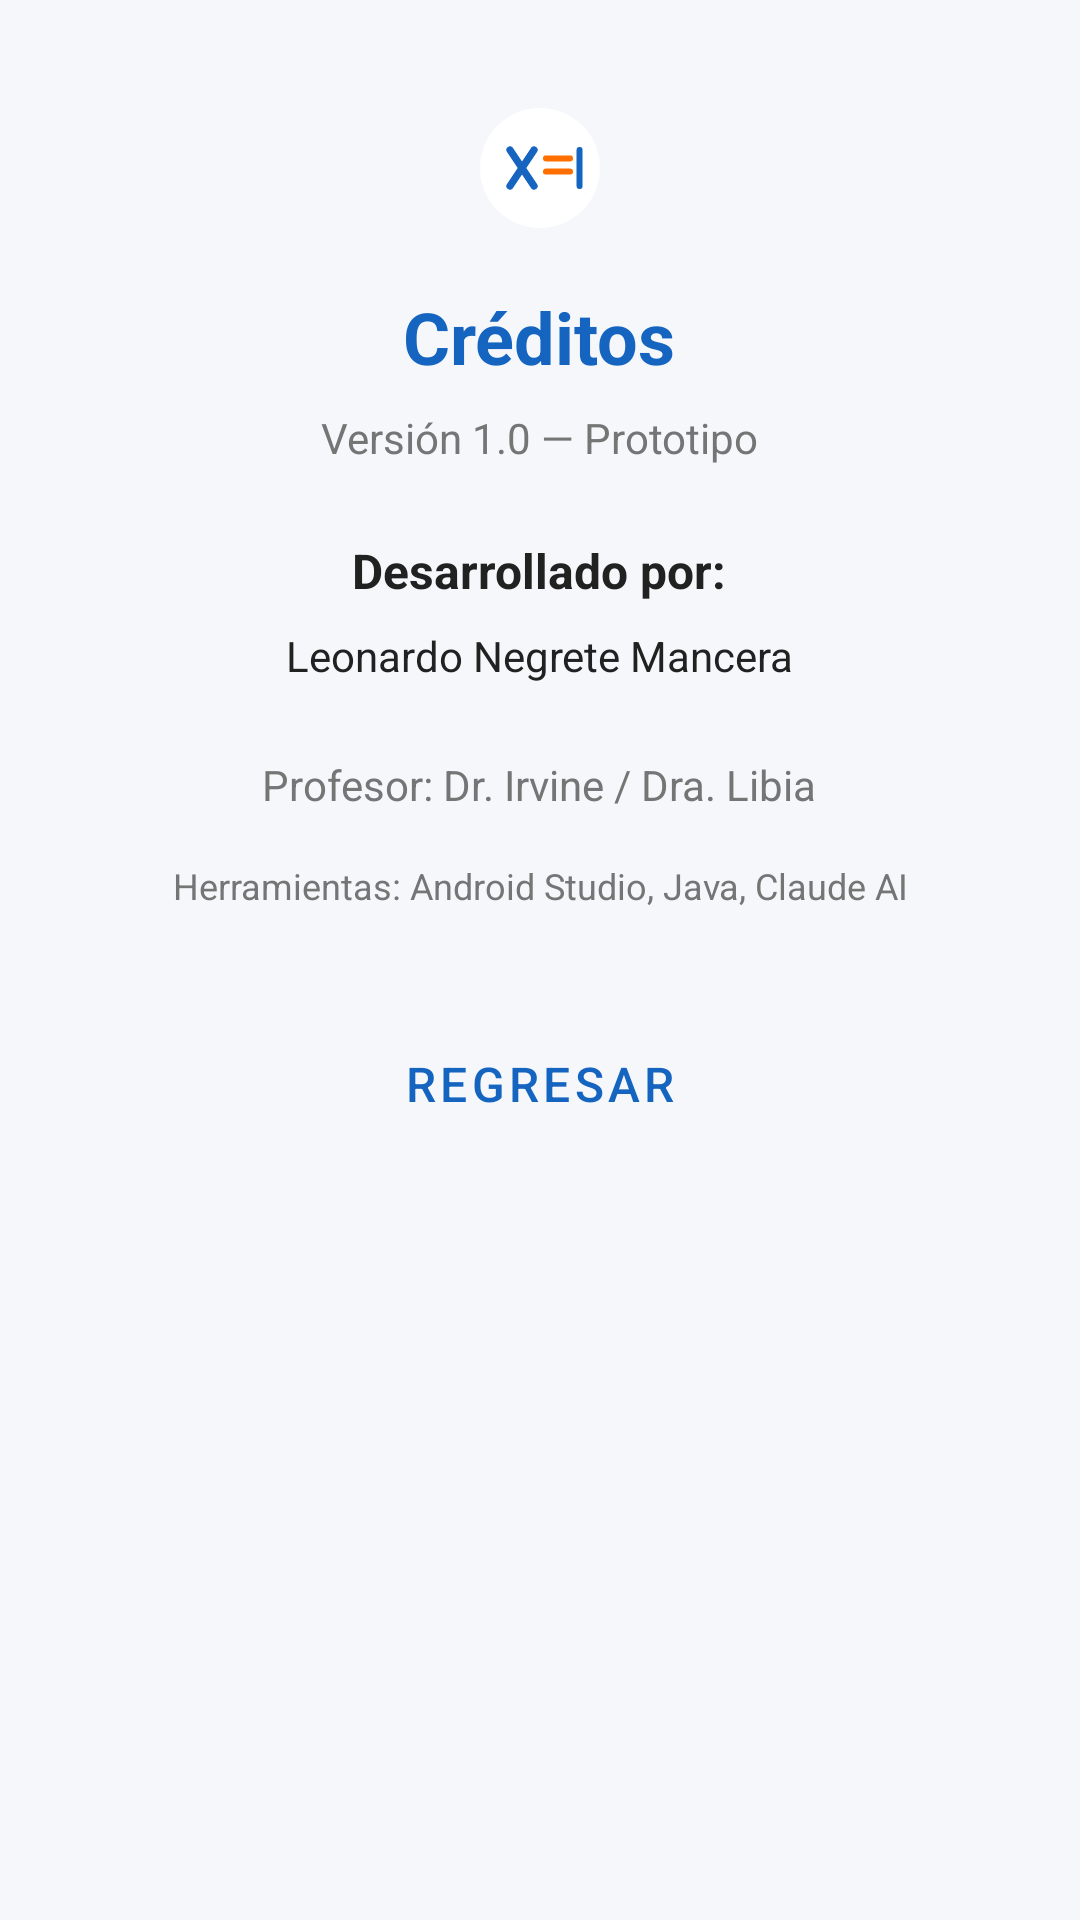

Here is an Android app screen rendered from its layout file. Give the layout XML and the strings, colors and styles it references.
<!-- AndroidManifest.xml: application theme Theme.EcuAprendeJugando -->
<!-- res/layout/activity_credits.xml -->
<?xml version="1.0" encoding="utf-8"?>
<ScrollView xmlns:android="http://schemas.android.com/apk/res/android"
    android:layout_width="match_parent"
    android:layout_height="match_parent"
    android:background="@color/background">

    <LinearLayout
        android:layout_width="match_parent"
        android:layout_height="wrap_content"
        android:orientation="vertical"
        android:padding="@dimen/spacing_xl"
        android:gravity="center">

        <ImageView
            android:layout_width="@dimen/icon_md"
            android:layout_height="@dimen/icon_md"
            android:src="@drawable/ic_logo"/>

        <TextView
            android:layout_width="wrap_content"
            android:layout_height="wrap_content"
            android:text="@string/credits_title"
            android:textSize="@dimen/text_xxl"
            android:textStyle="bold"
            android:textColor="@color/primary"
            android:layout_marginTop="@dimen/spacing_md"/>

        <TextView
            android:layout_width="wrap_content"
            android:layout_height="wrap_content"
            android:text="@string/credits_version"
            android:textSize="@dimen/text_md"
            android:textColor="@color/text_secondary"
            android:layout_marginTop="@dimen/spacing_sm"/>

        <TextView
            android:layout_width="wrap_content"
            android:layout_height="wrap_content"
            android:text="Desarrollado por:"
            android:textSize="@dimen/text_lg"
            android:textStyle="bold"
            android:textColor="@color/text_primary"
            android:layout_marginTop="@dimen/spacing_lg"/>

        <TextView
            android:layout_width="wrap_content"
            android:layout_height="wrap_content"
            android:text="Leonardo Negrete Mancera"
            android:textSize="@dimen/text_md"
            android:textColor="@color/text_primary"
            android:layout_marginTop="@dimen/spacing_sm"/>

        <TextView
            android:layout_width="wrap_content"
            android:layout_height="wrap_content"
            android:text="Profesor: Dr. Irvine / Dra. Libia"
            android:textSize="@dimen/text_md"
            android:textColor="@color/text_secondary"
            android:layout_marginTop="@dimen/spacing_lg"/>

        <TextView
            android:layout_width="wrap_content"
            android:layout_height="wrap_content"
            android:text="@string/credits_tools"
            android:textSize="@dimen/text_sm"
            android:textColor="@color/text_secondary"
            android:gravity="center"
            android:layout_marginTop="@dimen/spacing_md"/>

        <Button
            android:id="@+id/btn_back"
            android:layout_width="match_parent"
            android:layout_height="@dimen/btn_height"
            android:text="@string/btn_back"
            android:layout_marginTop="@dimen/spacing_xl"
            style="@style/ButtonOutlined"/>

    </LinearLayout>
</ScrollView>
<!-- resources referenced by this layout -->
<resources>
  <color name="background">#F5F7FA</color>
  <color name="primary">#1565C0</color>
  <color name="text_primary">#212121</color>
  <color name="text_secondary">#757575</color>
  <dimen name="btn_height">52dp</dimen>
  <dimen name="icon_md">48dp</dimen>
  <dimen name="spacing_lg">24dp</dimen>
  <dimen name="spacing_md">16dp</dimen>
  <dimen name="spacing_sm">8dp</dimen>
  <dimen name="spacing_xl">32dp</dimen>
  <dimen name="text_lg">16sp</dimen>
  <dimen name="text_md">14sp</dimen>
  <dimen name="text_sm">12sp</dimen>
  <dimen name="text_xxl">24sp</dimen>
  <!-- drawable ic_logo (drawable) -->
  <?xml version="1.0" encoding="utf-8"?>
  <vector xmlns:android="http://schemas.android.com/apk/res/android"
      android:width="120dp"
      android:height="120dp"
      android:viewportWidth="120"
      android:viewportHeight="120">
  
      
      <path
          android:fillColor="#FFFFFF"
          android:pathData="M60,10 A50,50 0 1,1 59.99,10 Z"/>
  
      
      <path
          android:strokeColor="#1565C0"
          android:strokeWidth="6"
          android:strokeLineCap="round"
          android:pathData="M35,45 L55,75 M55,45 L35,75"/>
  
      
      <path
          android:strokeColor="#FF6F00"
          android:strokeWidth="5"
          android:strokeLineCap="round"
          android:pathData="M65,52 L85,52 M65,63 L85,63"/>
  
      
      <path
          android:strokeColor="#1565C0"
          android:strokeWidth="5"
          android:strokeLineCap="round"
          android:pathData="M93,45 L93,75"/>
  </vector>
  <string name="btn_back">Regresar</string>
  <string name="credits_title">Créditos</string>
  <string name="credits_tools">Herramientas: Android Studio, Java, Claude AI</string>
  <string name="credits_version">Versión 1.0 — Prototipo</string>
  <style name="ButtonOutlined" parent="Widget.MaterialComponents.Button.OutlinedButton">
          <item name="android:layout_height">@dimen/btn_height</item>
          <item name="cornerRadius">@dimen/btn_radius</item>
          <item name="strokeColor">@color/primary</item>
          <item name="android:textColor">@color/primary</item>
          <item name="android:textSize">@dimen/text_lg</item>
      </style>
  <style name="Theme.EcuAprendeJugando" parent="Theme.MaterialComponents.DayNight.DarkActionBar">
          <item name="colorPrimary">@color/primary</item>
          <item name="colorPrimaryDark">@color/primary_dark</item>
          <item name="colorAccent">@color/accent</item>
          <item name="android:colorBackground">@color/background</item>
          <item name="colorSurface">@color/surface</item>
          <item name="colorError">@color/error</item>
          <item name="android:windowBackground">@color/background</item>
          <item name="android:statusBarColor">@color/primary_dark</item>
      </style>
  <dimen name="btn_radius">8dp</dimen>
  <color name="primary_dark">#0D47A1</color>
  <color name="accent">#FF6F00</color>
  <color name="surface">#FFFFFF</color>
  <color name="error">#D32F2F</color>
</resources>
